The GitHub repository tanakitti/KerasInception3 contains a labelled image folder "KerasInception3" with 6 categories: can, glass, plastic, test can, test glass, test plastic. Examples follow, each with its label.

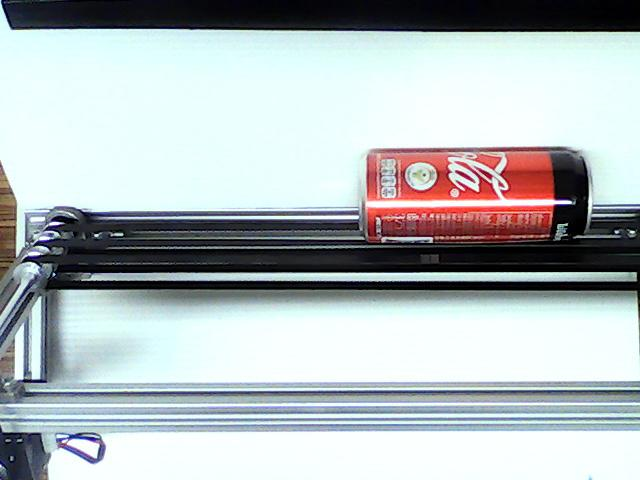
Label: test can

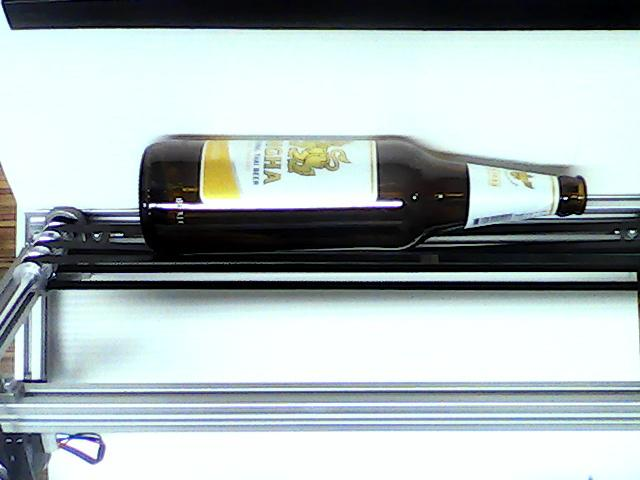
Label: test glass

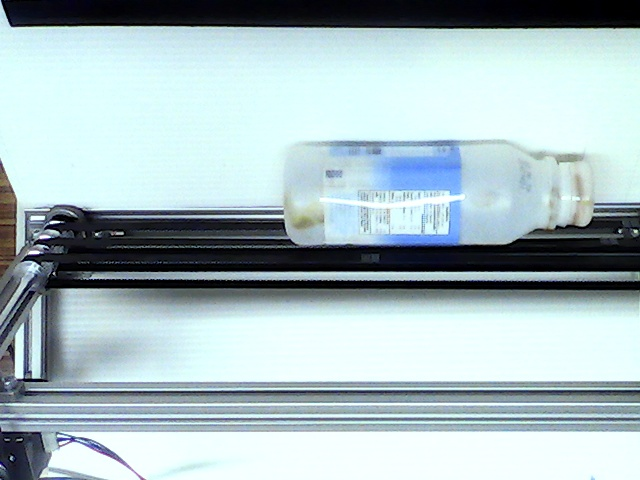
Label: plastic

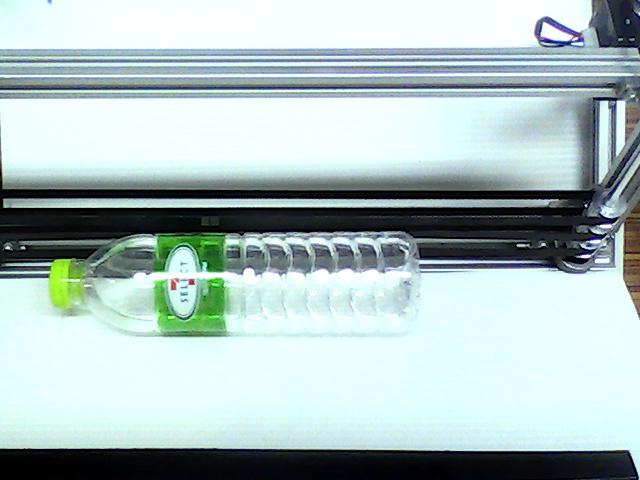
Label: test plastic

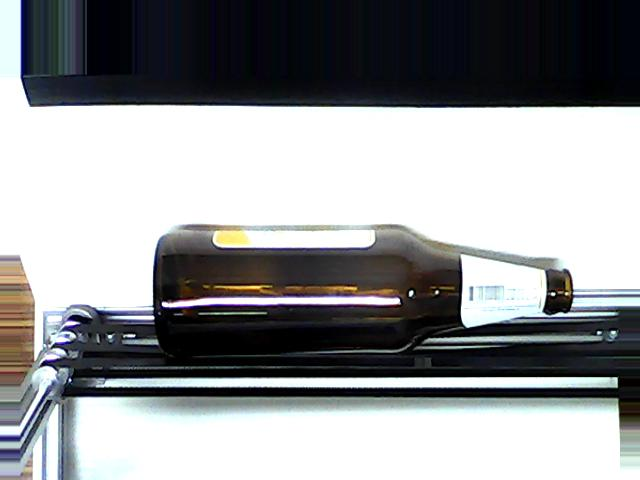
Label: glass

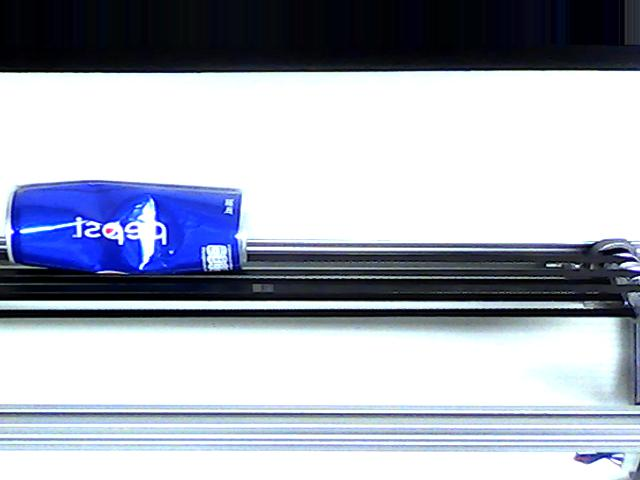
Label: can
